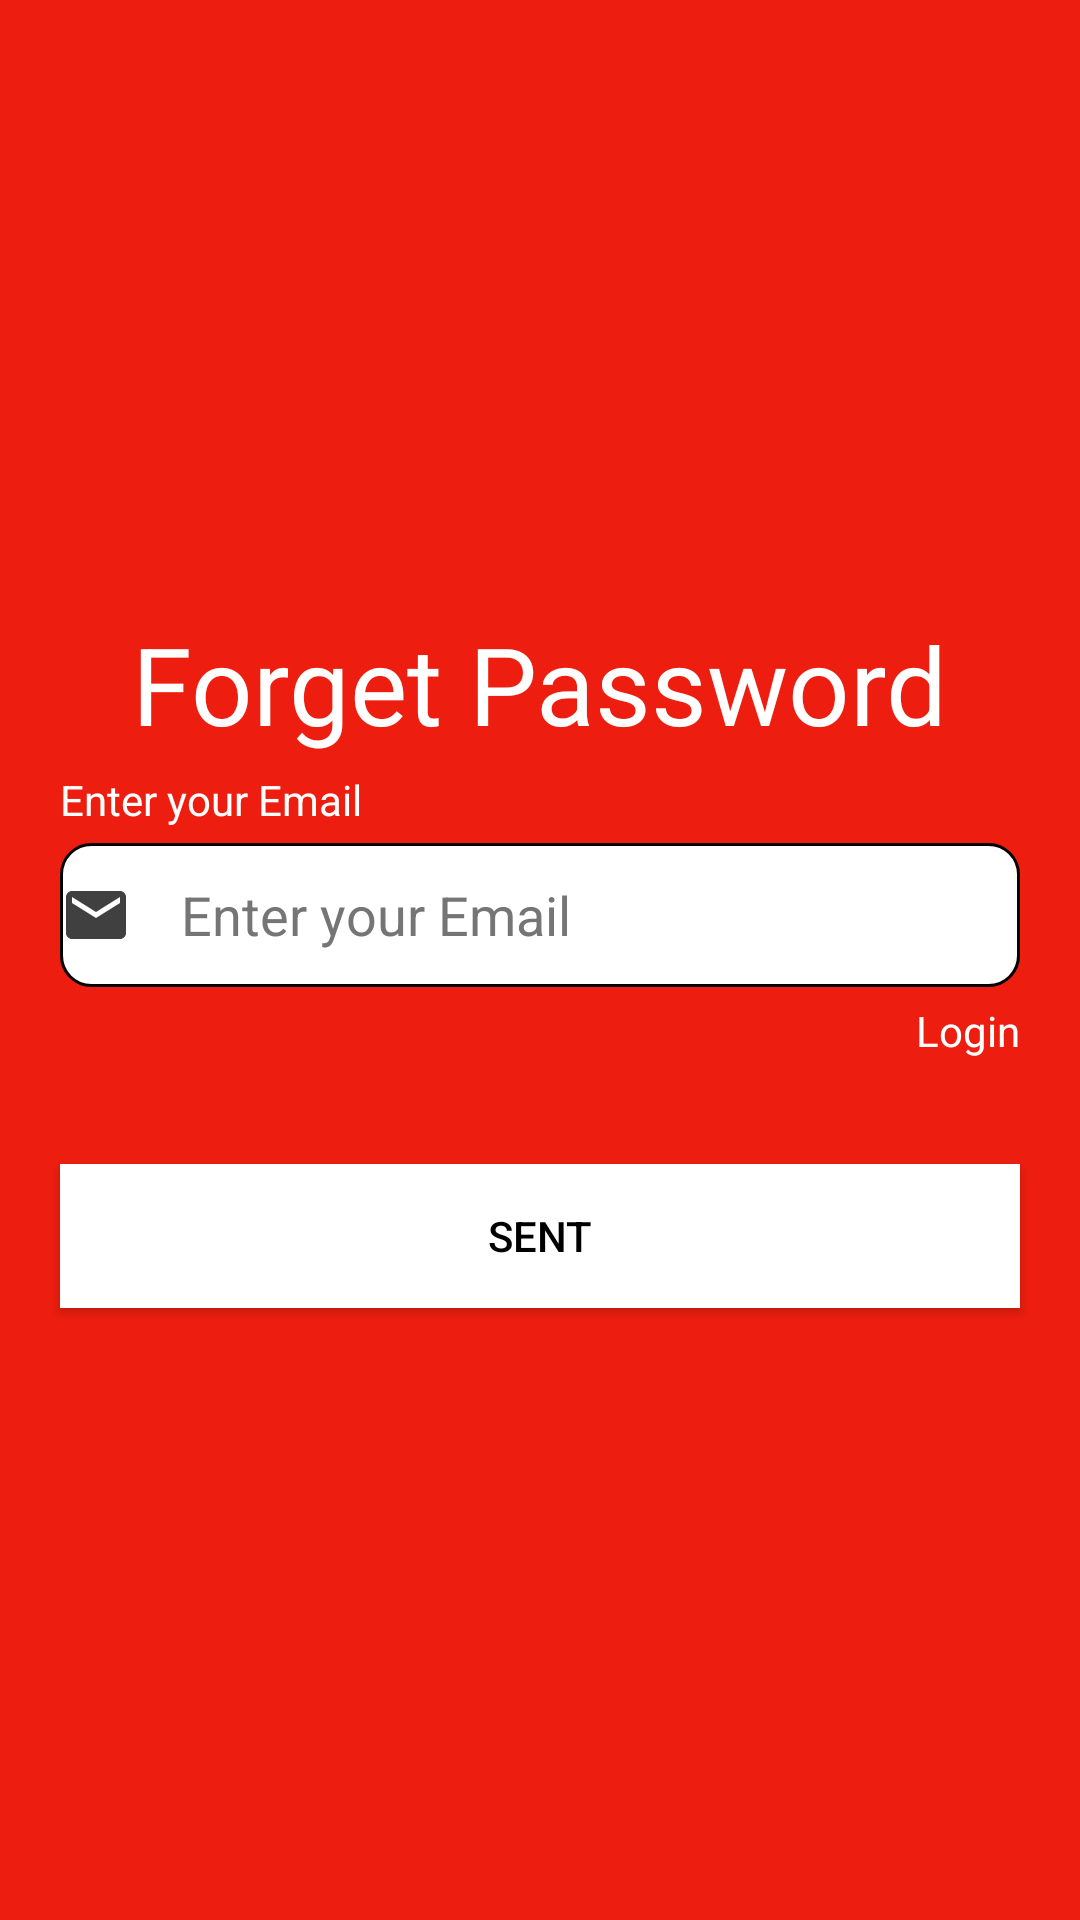

Android layout source for this screen:
<!-- AndroidManifest.xml: application theme Theme.Authentication -->
<!-- res/layout/activity_forget_password.xml -->
<?xml version="1.0" encoding="utf-8"?>
<LinearLayout xmlns:android="http://schemas.android.com/apk/res/android"
    xmlns:app="http://schemas.android.com/apk/res-auto"
    xmlns:tools="http://schemas.android.com/tools"
    android:layout_width="match_parent"
    android:layout_height="match_parent"
    android:background="@color/red"
    android:gravity="center"
    android:orientation="vertical"
    tools:context=".Login">

  <TextView
      android:layout_width="wrap_content"
      android:layout_height="wrap_content"
      android:text="Forget Password"
      android:textColor="@color/white"
      android:textSize="36sp"
      ></TextView>

  <TextView
      android:layout_width="wrap_content"
      android:layout_height="wrap_content"
      android:layout_gravity="left"
      android:layout_marginLeft="20dp"
      android:layout_marginTop="5dp"
      android:layout_marginRight="5dp"
      android:text="Enter your Email"
      android:textColor="@color/white">

  </TextView>

  <EditText
      android:id="@+id/email"
      android:layout_width="match_parent"
      android:layout_height="48dp"
      android:layout_gravity="left"
      android:layout_marginLeft="20dp"
      android:layout_marginTop="5dp"
      android:layout_marginRight="20dp"
      android:background="@drawable/inputbac"
      android:drawableStart="@drawable/ic_baseline_email_24"
      android:drawablePadding="12dp"
      android:hint=" Enter your Email"
      android:inputType="textEmailAddress"
      android:isScrollContainer="true"
      android:textColor="@color/black"
      android:textColorHint="#757575">

  </EditText>

  <TextView
      android:layout_width="wrap_content"
      android:layout_height="wrap_content"
      android:layout_gravity="right"
      android:layout_marginTop="5dp"
      android:layout_marginRight="20dp"
      android:layout_marginBottom="5dp"
      android:id="@+id/login_btn"
      android:text="Login"
      android:textColor="@color/white">

  </TextView>

  <Button
      android:id="@+id/sent_btn"
      android:layout_width="match_parent"
      android:layout_height="wrap_content"
      android:layout_marginLeft="20dp"
      android:layout_marginTop="30dp"
      android:layout_marginRight="20dp"
      android:background="@color/white"
      android:text="sent"
      android:textColor="@color/black" />




</LinearLayout>
<!-- resources referenced by this layout -->
<resources>
  <color name="black">#FF000000</color>
  <color name="red">#ED1E0F</color>
  <color name="white">#FFFFFFFF</color>
  <!-- drawable ic_baseline_email_24 (drawable) -->
  <vector android:height="24dp" android:tint="#414040"
      android:viewportHeight="24" android:viewportWidth="24"
      android:width="24dp" xmlns:android="http://schemas.android.com/apk/res/android">
      <path android:fillColor="@android:color/white" android:pathData="M20,4L4,4c-1.1,0 -1.99,0.9 -1.99,2L2,18c0,1.1 0.9,2 2,2h16c1.1,0 2,-0.9 2,-2L22,6c0,-1.1 -0.9,-2 -2,-2zM20,8l-8,5 -8,-5L4,6l8,5 8,-5v2z"/>
  </vector>
  <!-- drawable inputbac (drawable) -->
  <?xml version="1.0" encoding="utf-8"?>
  <selector xmlns:android="http://schemas.android.com/apk/res/android">
  <item android:state_enabled="true" android:state_focused="true"
      >
      <shape android:shape="rectangle">
          <solid android:color="@color/white"/>
          <corners android:radius="10dp"/>
          <stroke android:color="@color/purple_700" android:width="2dp">
  
          </stroke>
      </shape>
  
  
  </item>
  
      <item android:state_enabled="true">
          <shape android:shape="rectangle">
              <solid android:color="@color/white"/>
              <corners android:radius="10dp"/>
              <stroke android:color="@color/black" android:width="1dp">
  
              </stroke>
          </shape>
      </item>
  
  </selector>
  <style name="Theme.Authentication" parent="Theme.AppCompat.NoActionBar">
          
          <item name="colorPrimary">@color/purple_500</item>
          <item name="colorPrimaryVariant">@color/purple_700</item>
          <item name="colorOnPrimary">@color/white</item>
          
          <item name="colorSecondary">@color/teal_200</item>
          <item name="colorSecondaryVariant">@color/teal_700</item>
          <item name="colorOnSecondary">@color/black</item>
          
          <item name="android:statusBarColor" tools:targetApi="l">?attr/colorPrimaryVariant</item>
          
      </style>
  <color name="purple_700">#FF3700B3</color>
  <color name="purple_500">#FF6200EE</color>
  <color name="teal_200">#FF03DAC5</color>
  <color name="teal_700">#FF018786</color>
</resources>
